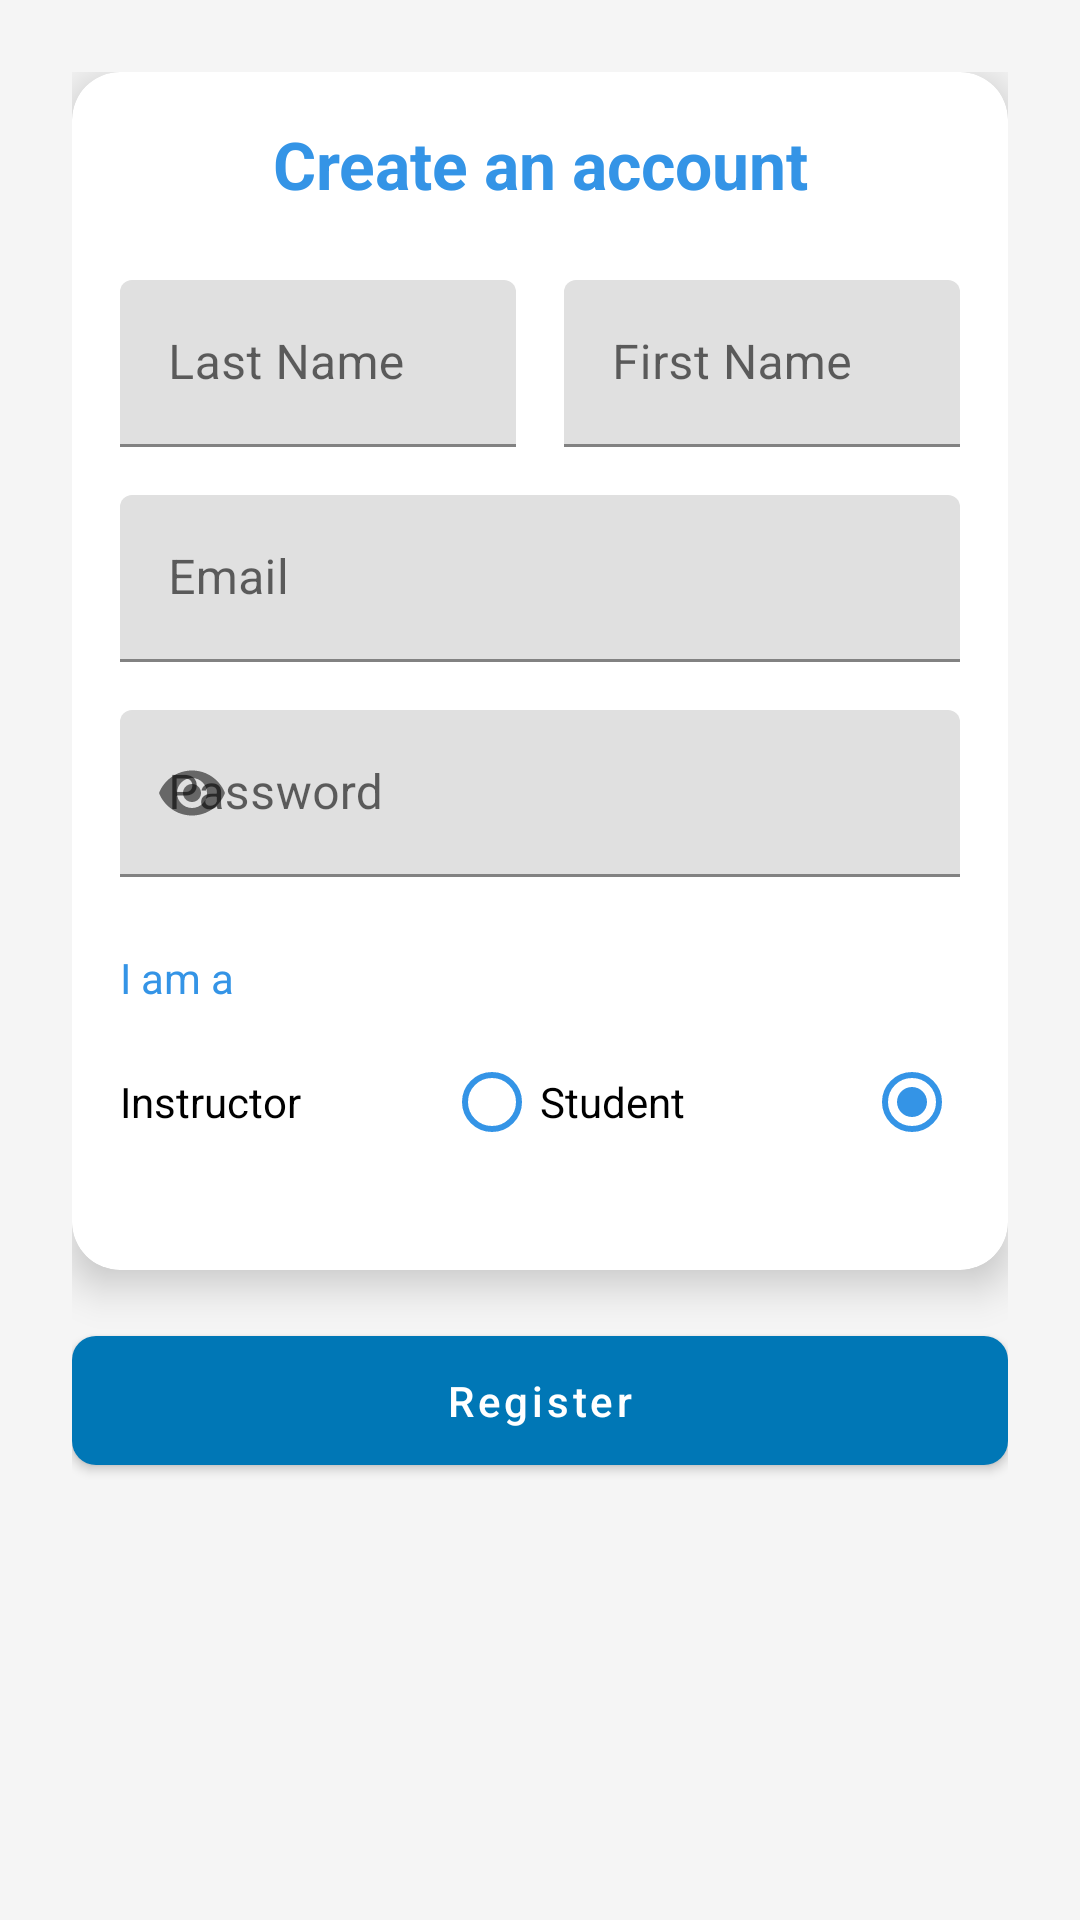

Reconstruct the res/layout file that produces this screen, plus the resources it refers to.
<!-- AndroidManifest.xml: application theme AppTheme -->
<!-- res/layout/fragment_register.xml -->
<?xml version="1.0" encoding="utf-8"?>
<ScrollView xmlns:android="http://schemas.android.com/apk/res/android"
    android:layout_width="match_parent"
    android:layout_height="match_parent"
    xmlns:app="http://schemas.android.com/apk/res-auto">

    <LinearLayout
        android:layout_width="match_parent"
        android:layout_height="wrap_content"
        android:orientation="vertical"
        android:padding="24dp"
        android:background="@drawable/gradient_background">

        <com.google.android.material.card.MaterialCardView
            android:layout_width="match_parent"
            android:layout_height="wrap_content"
            app:cardCornerRadius="16dp"
            app:cardElevation="8dp"
            android:layout_marginBottom="16dp">

            <LinearLayout
                android:layout_width="match_parent"
                android:layout_height="wrap_content"
                android:orientation="vertical"
                android:padding="16dp">

                <TextView
                    android:layout_width="match_parent"
                    android:layout_height="wrap_content"
                    android:text="@string/create_an_account"
                    android:textSize="22sp"
                    android:textStyle="bold"
                    android:textColor="@color/primary_color"
                    android:gravity="center"
                    android:layout_marginBottom="24dp" />

                <LinearLayout
                    android:layout_width="match_parent"
                    android:layout_height="wrap_content"
                    android:baselineAligned="false"
                    android:orientation="horizontal"
                    android:layout_marginBottom="16dp">

                    <com.google.android.material.textfield.TextInputLayout
                        android:layout_width="0dp"
                        android:layout_height="wrap_content"
                        android:layout_weight="1"
                        android:layout_marginEnd="8dp"
                        app:boxStrokeColor="@color/primary_color"
                        app:hintTextColor="@color/primary_color">

                        <EditText
                            android:id="@+id/edit_register_first_name"
                            android:layout_width="match_parent"
                            android:layout_height="wrap_content"
                            android:hint="@string/first_name"
                            android:inputType="textPersonName"
                            android:autofillHints="name" />
                    </com.google.android.material.textfield.TextInputLayout>

                    <com.google.android.material.textfield.TextInputLayout
                        android:layout_width="0dp"
                        android:layout_height="wrap_content"
                        android:layout_weight="1"
                        android:layout_marginStart="8dp"
                        app:boxStrokeColor="@color/primary_color"
                        app:hintTextColor="@color/primary_color">

                        <EditText
                            android:id="@+id/edit_register_last_name"
                            android:layout_width="match_parent"
                            android:layout_height="wrap_content"
                            android:hint="@string/last_name"
                            android:inputType="textPersonName"
                            android:autofillHints="name" />
                    </com.google.android.material.textfield.TextInputLayout>
                </LinearLayout>

                <com.google.android.material.textfield.TextInputLayout
                    android:layout_width="match_parent"
                    android:layout_height="wrap_content"
                    android:layout_marginBottom="16dp"
                    app:boxStrokeColor="@color/primary_color"
                    app:hintTextColor="@color/primary_color">

                    <EditText
                        android:id="@+id/edit_register_email"
                        android:layout_width="match_parent"
                        android:layout_height="wrap_content"
                        android:hint="@string/email"
                        android:inputType="textEmailAddress"
                        android:autofillHints="emailAddress" />
                </com.google.android.material.textfield.TextInputLayout>

                <com.google.android.material.textfield.TextInputLayout
                    android:layout_width="match_parent"
                    android:layout_height="wrap_content"
                    android:layout_marginBottom="24dp"
                    app:passwordToggleEnabled="true"
                    app:boxStrokeColor="@color/primary_color"
                    app:hintTextColor="@color/primary_color">

                    <EditText
                        android:id="@+id/edit_register_password"
                        android:layout_width="match_parent"
                        android:layout_height="wrap_content"
                        android:hint="@string/password"
                        android:inputType="textPassword"
                        android:autofillHints="password" />
                </com.google.android.material.textfield.TextInputLayout>

                <TextView
                    android:layout_width="match_parent"
                    android:layout_height="wrap_content"
                    android:text="@string/i_am_a"
                    android:textColor="@color/primary_color"
                    android:layout_marginBottom="8dp" />

                <RadioGroup
                    android:layout_width="match_parent"
                    android:layout_height="wrap_content"
                    android:orientation="horizontal"
                    android:layout_marginBottom="16dp">

                    <RadioButton
                        android:id="@+id/radio_register_student"
                        android:layout_width="0dp"
                        android:layout_height="wrap_content"
                        android:layout_weight="1"
                        android:text="@string/student"
                        android:checked="true"
                        android:buttonTint="@color/primary_color"/>

                    <RadioButton
                        android:id="@+id/radio_register_instructor"
                        android:layout_width="0dp"
                        android:layout_height="wrap_content"
                        android:layout_weight="1"
                        android:text="@string/instructor"
                        android:buttonTint="@color/primary_color"/>
                </RadioGroup>
            </LinearLayout>
        </com.google.android.material.card.MaterialCardView>

        <com.google.android.material.button.MaterialButton
            android:id="@+id/button_register"
            android:layout_width="match_parent"
            android:layout_height="wrap_content"
            android:text="@string/register"
            android:textAllCaps="false"
            android:padding="12dp"
            app:cornerRadius="8dp"
            android:elevation="4dp"/>
    </LinearLayout>
</ScrollView>
<!-- resources referenced by this layout -->
<resources>
  <color name="primary_color">#3494E6</color>
  <string name="create_an_account">Create an account</string>
  <string name="email">Email</string>
  <string name="first_name">First Name</string>
  <string name="i_am_a">I am a</string>
  <string name="instructor">Instructor</string>
  <string name="last_name">Last Name</string>
  <string name="password">Password</string>
  <string name="register">Register</string>
  <string name="student">Student</string>
  <style name="AppTheme" parent="Theme.MaterialComponents.Light.DarkActionBar">
          <item name="colorPrimary">@color/colorPrimary</item>
          <item name="colorPrimaryDark">@color/colorPrimaryDark</item>
          <item name="colorAccent">@color/colorAccent</item>
          <item name="android:layoutDirection">rtl</item>
          <item name="android:windowBackground">#F5F5F5</item>
      </style>
  <color name="colorPrimary">#0077b6</color>
  <color name="colorPrimaryDark">#023e8a</color>
  <color name="colorAccent">#03DAC5</color>
</resources>
